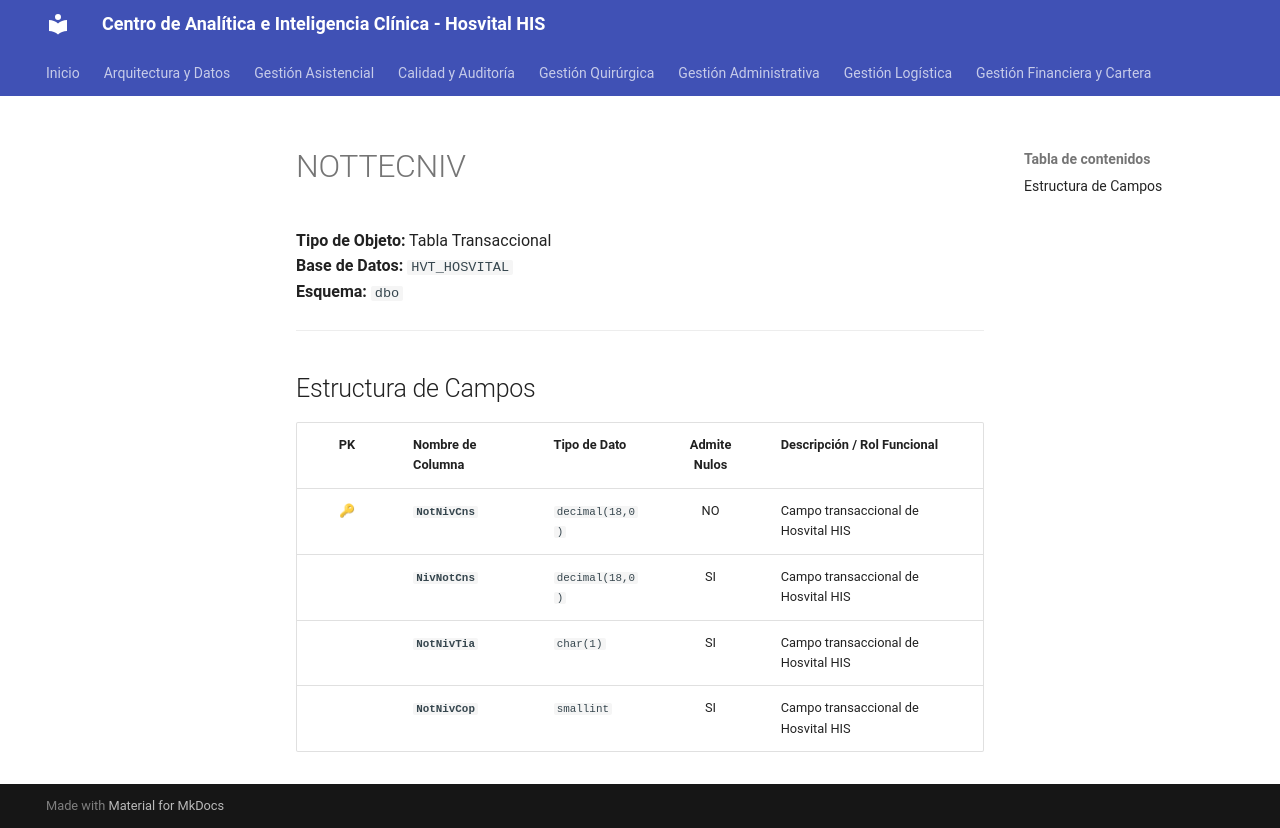

repository: SoporteSaludtech/superset-docs · page: diccionario-general/NOTTECNIV/index.html · generator: mkdocs

# NOTTECNIV

**Tipo de Objeto:** Tabla Transaccional  
**Base de Datos:** `HVT_HOSVITAL`  
**Esquema:** `dbo`

---

## Estructura de Campos

| PK | Nombre de Columna | Tipo de Dato | Admite Nulos | Descripción / Rol Funcional |
| :-: | :--- | :--- | :-: | :--- |
| 🔑 | **`NotNivCns`** | `decimal(18,0)` | NO | Campo transaccional de Hosvital HIS |
|  | **`NivNotCns`** | `decimal(18,0)` | SI | Campo transaccional de Hosvital HIS |
|  | **`NotNivTia`** | `char(1)` | SI | Campo transaccional de Hosvital HIS |
|  | **`NotNivCop`** | `smallint` | SI | Campo transaccional de Hosvital HIS |
